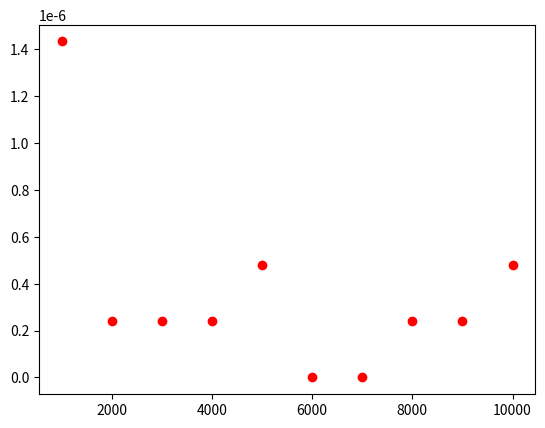

Source code (Python):
# Python3 code to implement iterative Binary  
# Search. 
  
# It returns location of x in given array arr  
# if present, else returns -1 
def binarySearch(arr, l, r, x): 
  
    while l <= r: 
  
        mid = l + (r - l) // 2; 
          
        # Check if x is present at mid 
        if arr[mid] == x: 
            return mid 
  
        # If x is greater, ignore left half 
        elif arr[mid] < x: 
            l = mid + 1
  
        # If x is smaller, ignore right half 
        else: 
            r = mid - 1
      
    # If we reach here, then the element 
    # was not present 
    return -1 

import random
#Generate n random numbers between 1 and p
p=20
n=10
arr = random.sample(range(1, p), n)
arr.sort()
print(arr)
x = 10; 
result = binarySearch(arr, 0, n-1, x) 
if result != -1: 
    print ("Element is present at index % d" % result) 
else: 
    print ("Element is not present in array") 

import matplotlib.pyplot as plt
import random
import time
p = [1000, 2000, 3000, 4000, 5000, 6000, 7000, 8000, 9000, 10000]
t = []
for i in p:
    # completar
    start_time = time.time()
    # completar
    end_time = time.time() - start_time
    t.append(end_time)
plt.plot(p,t,'ro')
plt.show()